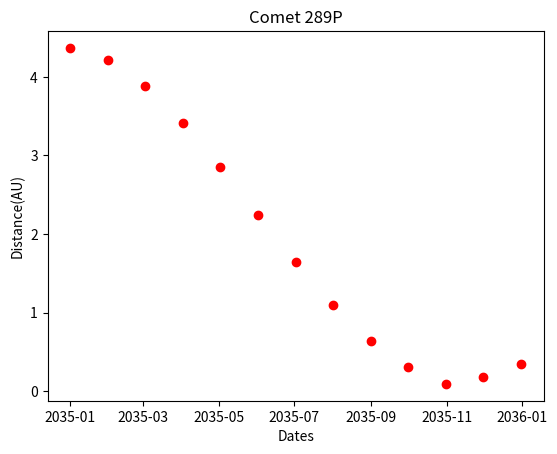

This chart was generated by the following Python code:
import pandas as pd
import matplotlib.pyplot as plt

# 289P
# 2035-Jan-01 00:00:00.0000,  2.523036803836940E-02,  4.368502806239363E+00,
# 2035-Jan-31 08:00:00.0000,  2.433720079476427E-02,  4.213855691928690E+00,
# 2035-Mar-02 16:00:00.0000,  2.244564857083295E-02,  3.886343576931959E+00,
# 2035-Apr-02 00:00:00.0000,  1.973840143984310E-02,  3.417598266878330E+00,
# 2035-May-02 08:00:00.0000,  1.647705205150560E-02,  2.852913125012276E+00,
# 2035-Jun-01 16:00:00.0000,  1.295818931399763E-02,  2.243640928895386E+00,
# 2035-Jul-02 00:00:00.0000,  9.480431229751441E-03,  1.641485782868710E+00,
# 2035-Aug-01 08:00:00.0000,  6.321255940494604E-03,  1.094491537856798E+00,
# 2035-Aug-31 16:00:00.0000,  3.710707220478834E-03,  6.424890386514592E-01,
# 2035-Oct-01 00:00:00.0000,  1.774643787670178E-03,  3.072700467437756E-01,
# 2035-Oct-31 08:00:00.0000,  5.434166251286647E-04,  9.408967194697801E-02,
# 2035-Nov-30 16:00:00.0000,  1.071641839857240E-03,  1.855490327204289E-01,
# 2035-Dec-31 00:00:00.0000,  1.991500979476300E-03,  3.448177055618138E-01,

distance = [4.368502806239363E+00, 4.213855691928690E+00, 3.886343576931959E+00, 3.417598266878330E+00, 2.852913125012276E+00,
2.243640928895386E+00, 1.641485782868710E+00, 1.094491537856798E+00, 6.424890386514592E-01, 3.072700467437756E-01,
9.408967194697801E-02, 1.855490327204289E-01, 3.448177055618138E-01]

dates = ['2035-Jan-01 00:00:00.0000','2035-Jan-31 08:00:00.0000','2035-Mar-02 16:00:00.0000','2035-Apr-02 00:00:00.0000',
'2035-May-02 08:00:00.0000','2035-Jun-01 16:00:00.0000','2035-Jul-02 00:00:00.0000','2035-Aug-01 08:00:00.0000',
'2035-Aug-31 16:00:00.0000','2035-Oct-01 00:00:00.0000','2035-Oct-31 08:00:00.0000','2035-Nov-30 16:00:00.0000',
'2035-Dec-31 00:00:00.0000']
dates = [pd.to_datetime(d) for d in dates]

plt.xlabel('Dates')
plt.ylabel('Distance(AU)')
plt.title('Comet 289P')

plt.plot_date(dates, distance, c = 'red')
plt.show()
